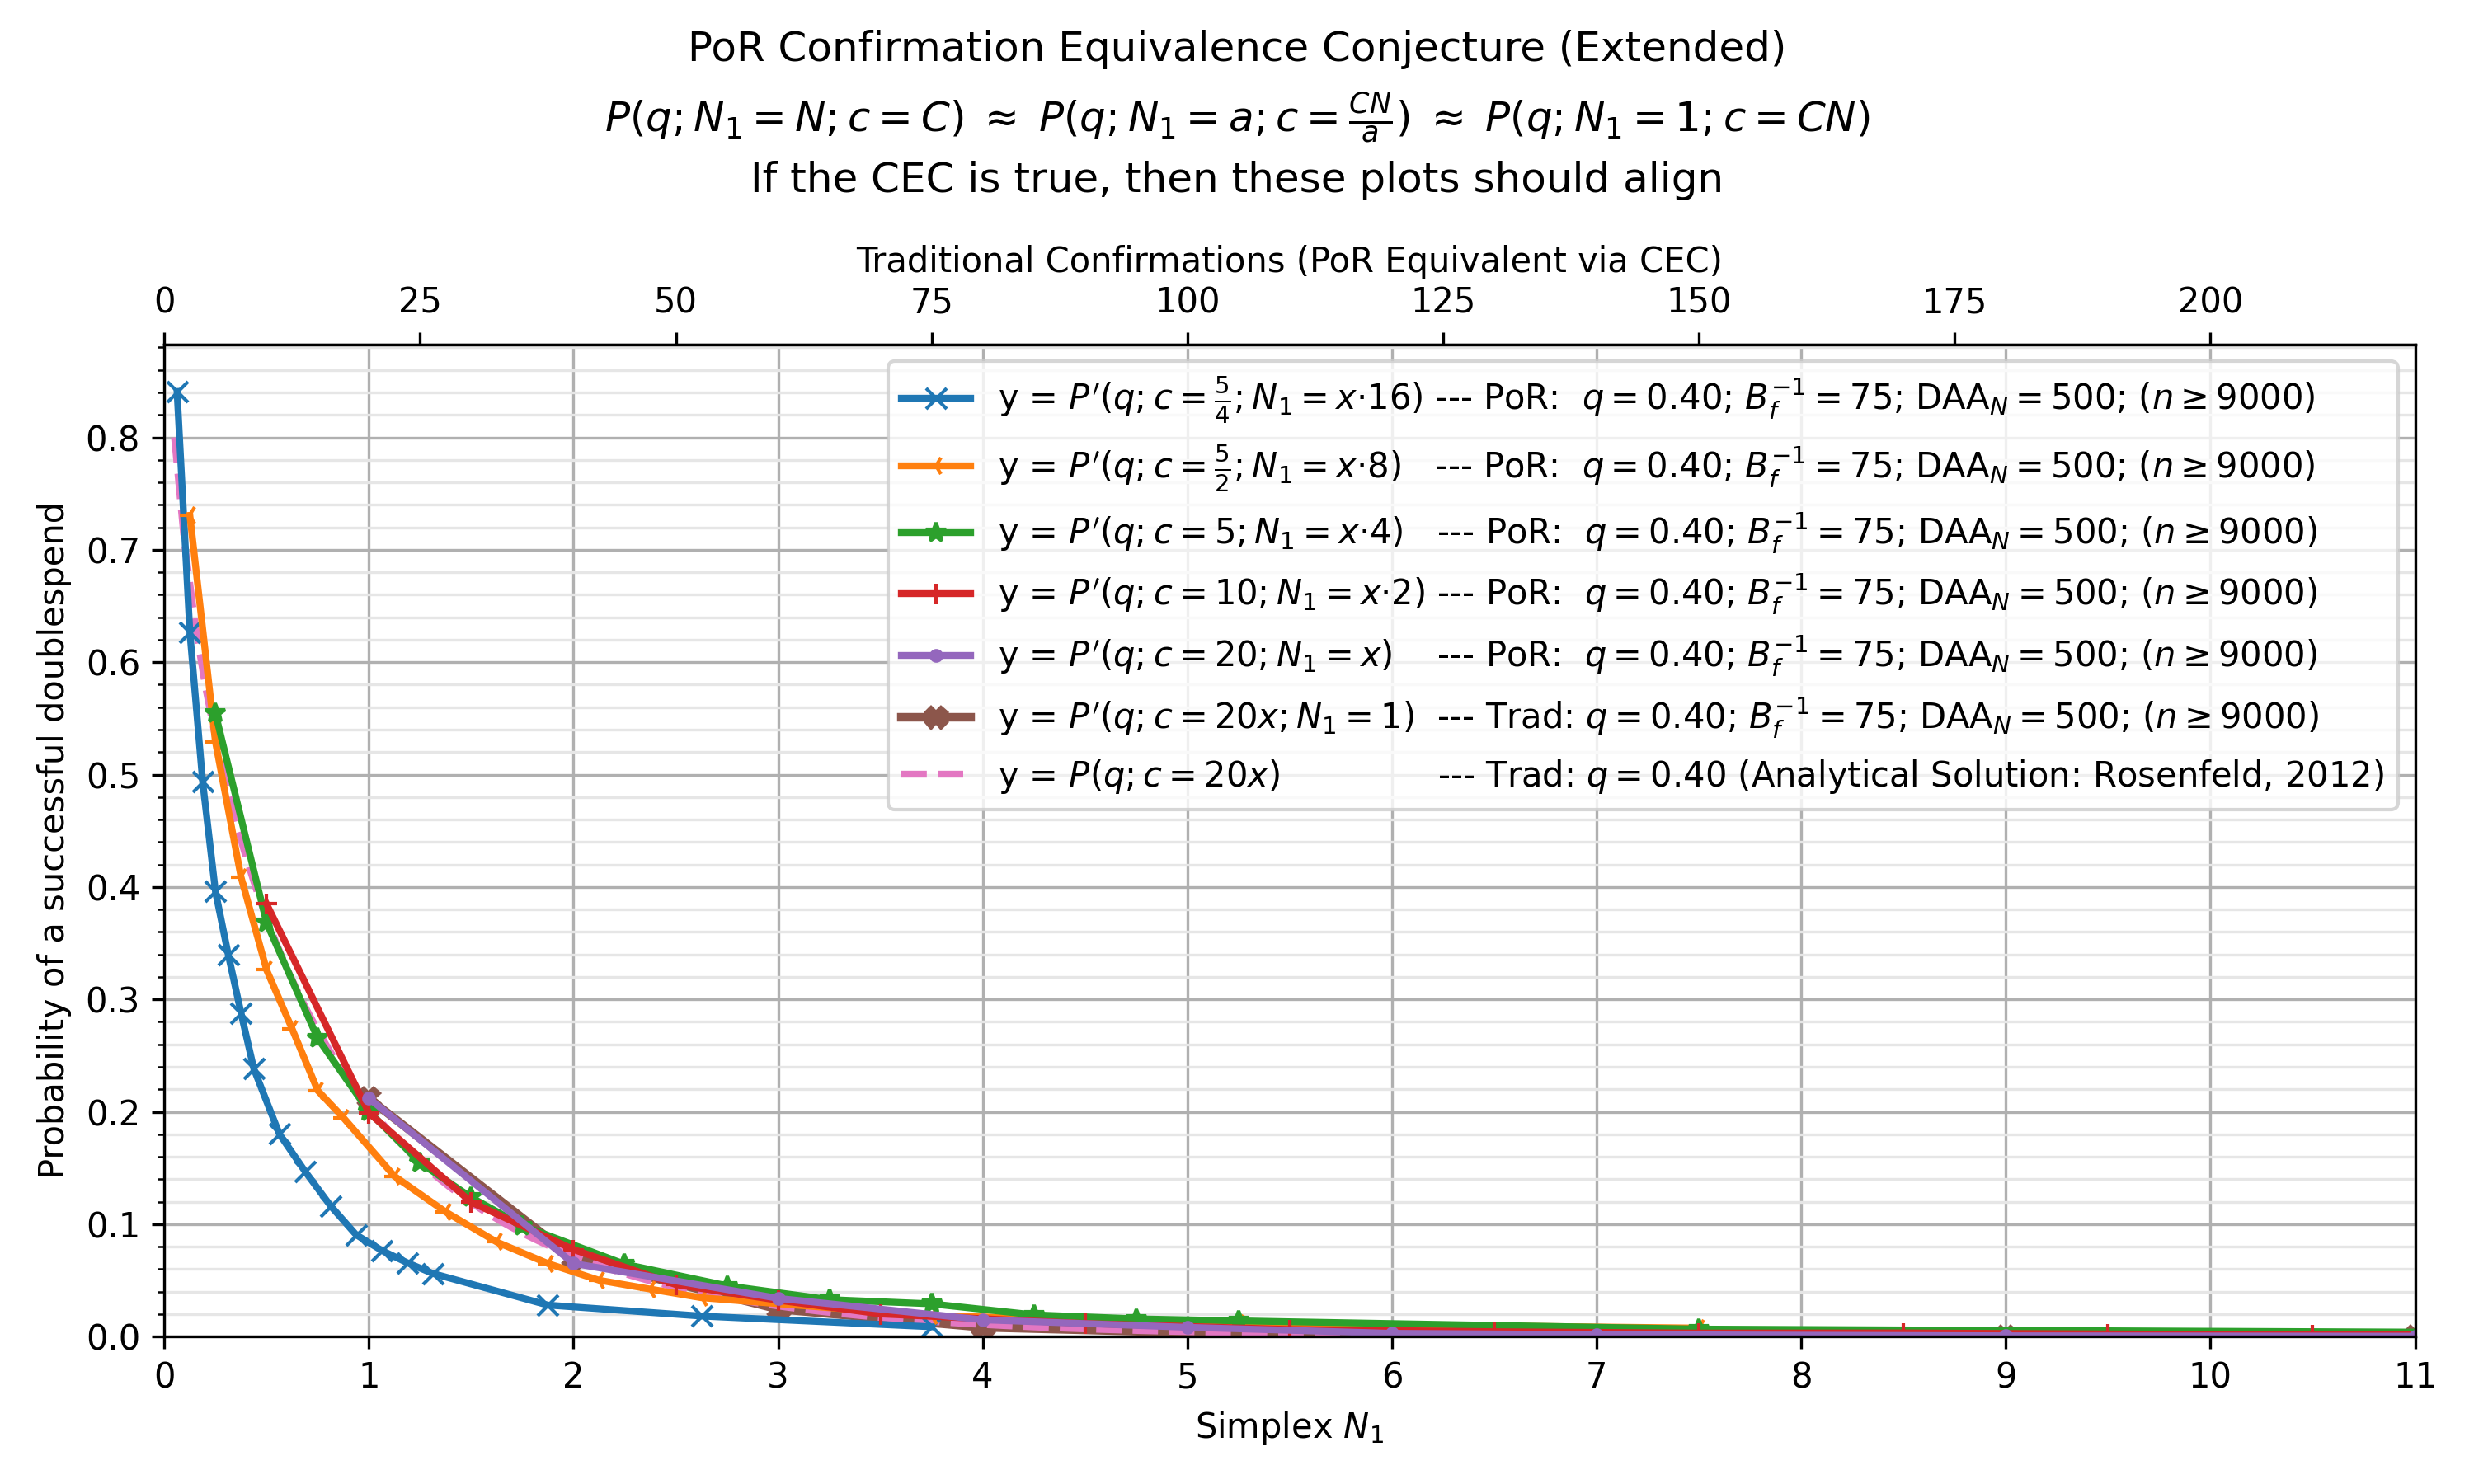

The data file committed next to this chart (first rows):
, kls=results&ty=por&q=0.4&ds=1.25&daa=500…, kls=results&ty=por&q=0.4&ds=2.5&daa=500&…, kls=results&ty=por&q=0.4&ds=5&daa=500&sc…, kls=results&ty=por&q=0.4&ds=10&daa=500&s…, kls=results&ty=por&q=0.4&ds=20&daa=500&s…, kls=results&ty=trad&q=0.4&ds=20&daa=500&…, kls=analytical&ty=trad&q=0.4&ds=20.0&daa…
0.05, , , , , , , 0.8
0.0625, 0.8408, , , , , , 
0.1, , , , , , , 0.704
0.125, 0.6268, 0.7307, , , , , 
0.15, , , , , , , 0.6349
0.1875, 0.4937, , , , , , 
0.2, , , , , , , 0.5796
0.25, 0.3961, 0.5292, 0.5544, , , , 0.5331
0.3, , , , , , , 0.493
0.3125, 0.34, , , , , , 
0.35, , , , , , , 0.4577
0.375, 0.288, 0.4089, , , , , 
0.4, , , , , , , 0.4262
0.4375, 0.2383, , , , , , 
0.45, , , , , , , 0.3979
0.5, , 0.3262, 0.3681, 0.3849, , , 0.3722
0.55, , , , , , , 0.3488
0.5625, 0.1802, , , , , , 
0.6, , , , , , , 0.3273
0.625, , 0.2737, , , , , 
0.65, , , , , , , 0.3075
0.6875, 0.1471, , , , , , 
0.7, , , , , , , 0.2893
0.75, , 0.2189, 0.2653, , , , 0.2724
0.8, , , , , , , 0.2568
0.8125, 0.1163, , , , , , 
0.85, , , , , , , 0.2422
0.875, , 0.1948, , , , , 
0.9, , , , , , , 0.2286
0.9375, 0.09056, , , , , , 
0.95, , , , , , , 0.216
1.0, , , 0.2002, 0.199, 0.2119, 0.2118, 0.2041
1.05, , , , , , , 0.193
1.062, 0.07667, , , , , , 
1.1, , , , , , , 0.1826
1.125, , 0.1427, , , , , 
1.15, , , , , , , 0.1729
1.188, 0.06567, , , , , , 
1.2, , , , , , , 0.1638
1.25, , , 0.1547, , , , 0.1552
1.3, , , , , , , 0.1471
1.312, 0.05611, , , , , , 
1.35, , , , , , , 0.1394
1.375, , 0.1109, , , , , 
1.4, , , , , , , 0.1323
1.45, , , , , , , 0.1255
1.5, , , 0.1238, 0.1196, , , 0.1191
1.55, , , , , , , 0.1131
1.6, , , , , , , 0.1074
1.625, , 0.08411, , , , , 
1.65, , , , , , , 0.102
1.7, , , , , , , 0.09691
1.75, , , 0.09867, , , , 0.0921
1.8, , , , , , , 0.08755
1.85, , , , , , , 0.08324
1.875, 0.028, 0.065, , , , , 
1.9, , , , , , , 0.07915
1.95, , , , , , , 0.07529
2.0, , , , 0.07744, 0.06506, 0.07011, 0.07162
2.05, , , , , , , 0.06815
... 111 more rows
